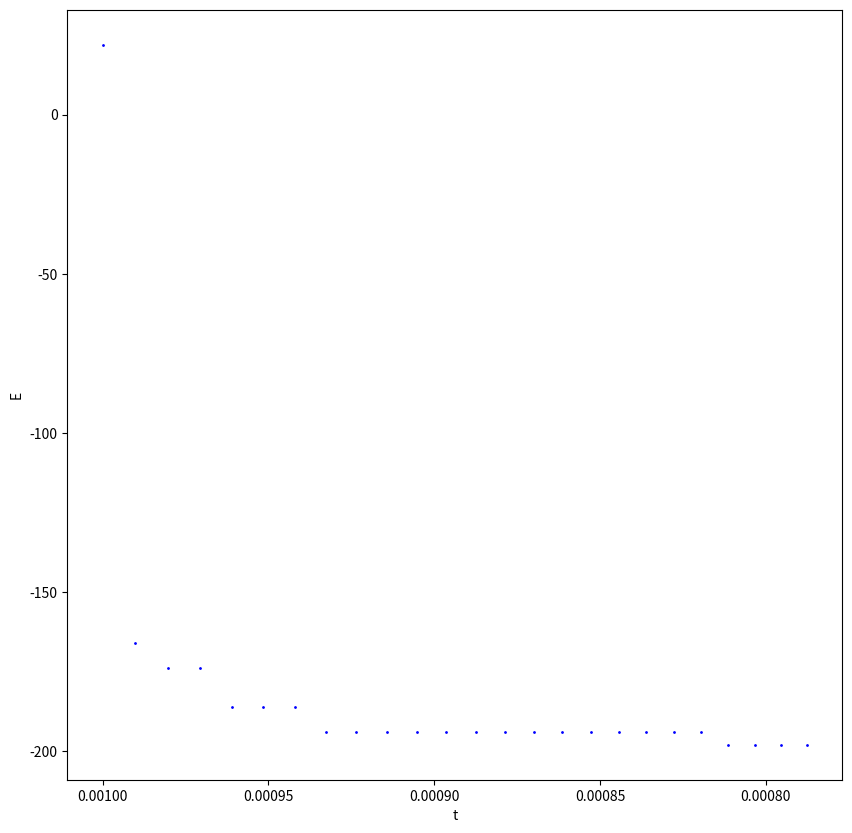

Write the Python code that produced this figure. (Note: this script raises an exception after producing the figure.)
#!/usr/bin/env python

#   Copyright (C) 2024 Simon Crase

#   This program is free software: you can redistribute it and/or modify
#   it under the terms of the GNU General Public License as published by
#   the Free Software Foundation, either version 3 of the License, or
#   (at your option) any later version.

#  This program is distributed in the hope that it will be useful,
#  but WITHOUT ANY WARRANTY; without even the implied warranty of
#  MERCHANTABILITY or FITNESS FOR A PARTICULAR PURPOSE.  See the
#  GNU General Public License for more details.

#  You should have received a copy of the GNU General Public License
#  along with this program.  If not, see <https://www.gnu.org/licenses/>.

''' Explore broken symmetry from lecture 7'''

from argparse import ArgumentParser
import numpy as np
from matplotlib.pyplot import figure, show
from os.path import basename, join, splitext
from time import time

def parse_argumeents():
    parser = ArgumentParser (__doc__)
    parser.add_argument('--m',type=int,default=100,help='Number of spins')
    parser.add_argument('--n',type=int,default=1000,help='Number of iterations for fixed temperature')
    parser.add_argument('--N',type=int,default=25,help='Number of steps in temperature')
    parser.add_argument('--seed',type=int,default=None,help='Seed for random number generator')
    parser.add_argument('--clamped',default=False, action='store_true',help='Clamp endsS')
    parser.add_argument('--T',type=float, default=0.001,help='Starting value of temperature in Bolzmann units')
    parser.add_argument('-cool',type=float, default=0.01,help='rate of cooling')
    parser.add_argument('--figs', default = './figs')
    return parser.parse_args()

def get_energy(S,i,flipped=False, clamped=False):
    state = - S[i] if flipped else S[i]
    left = (-1 if clamped else 0) if i==0 else S[i-1]
    right = (+1 if clamped else 0) if i>= args.m-1 else S[i+1]
    return -1 *(left + right) * state

def get_file_name():
    return join(args.figs,basename(splitext(__file__)[0]))

if __name__=='__main__':
    start  = time()
    args = parse_argumeents()
    rng = np.random.default_rng(args.seed)
    S = rng.choice([-1,1], size=args.m)
    t = args.T
    fig = figure(figsize=(10,10))

    ax = fig.add_subplot(1,1,1)
    Es = []
    Ts = []

    for i in range(args.N):
        E = sum(get_energy(S,j) for j in range(len(S)))
        Es.append(E)
        Ts.append(t)
        for _ in range(args.n):
            low = 1 if args.clamped else 0
            high = len(S) - low
            j = rng.integers(low,high=high)
            E0 = get_energy(S,j,clamped=args.clamped)
            E1 = get_energy(S,j,flipped=True,clamped=args.clamped)
            if E1 < E0:
                S[j] *= -1
                E += (E1-E0)
            else:
                deltaE = E1 - E0
                x = rng.random()
                threshold = np.exp(-deltaE/t)
                if x < threshold:
                    S[j] *= -1
                    E += (E1-E0)

        t /= (1+args.cool)
    ax.scatter(Ts,Es,s=1,c='b')
    ax.set_xlim(ax.get_xlim()[::-1])
    ax.set_xlabel('t')
    ax.set_ylabel('E')

    fig.savefig(get_file_name())
    elapsed = time() - start
    minutes = int(elapsed/60)
    seconds = elapsed - 60*minutes
    print (f'Elapsed Time {minutes} m {seconds:.2f} s')
    show()
